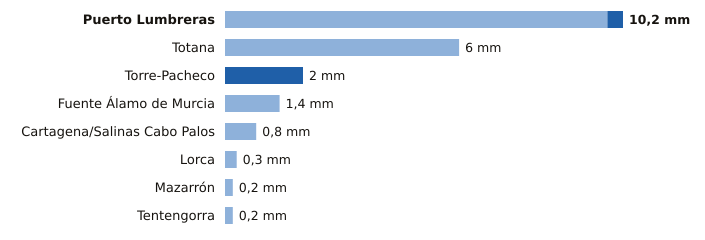

Data behind this chart, as committed beside it:
estacion, provincia, indicativo, mm_6_dias_anteriores, mm_hoy, mm_7_dias, horas_de_hoy
Puerto Lumbreras, Murcia, 7211B, 9.8, 0.4, 10.2, 19
Totana, Murcia, 7218Y, 6.0, 0.0, 6.0, 18
Torre-Pacheco, Murcia, 7026X, 0.0, 2.0, 2.0, 19
Fuente Álamo de Murcia, Murcia, 7023X, 1.4, 0.0, 1.4, 18
Cartagena/Salinas Cabo Palos, Murcia, 7019X, 0.8, 0.0, 0.8, 18
Lorca, Murcia, 7209, 0.3, 0.0, 0.3, 19
Mazarrón, Murcia, 7007Y, 0.2, 0.0, 0.2, 18
Tentengorra, Murcia, 7012X, 0.2, 0.0, 0.2, 19
